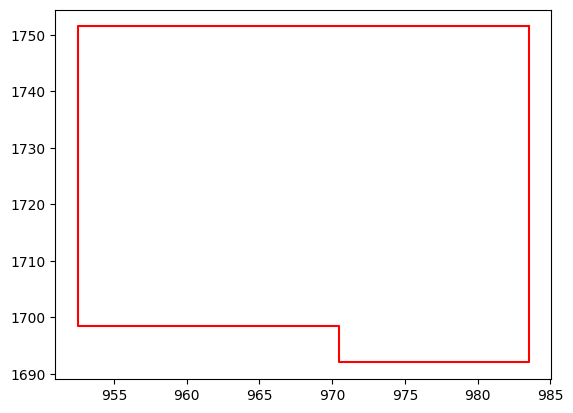

The script that saved this image:
from matplotlib import pyplot as plt
plt.rcParams['font.sans-serif']=['SimHei']
plt.rcParams['axes.unicode_minus'] = False

def Pic(data):
    x = []
    for i in range(len(data)):
        x.append(data[i][0])
    y = []
    for i in range(len(data)):
        y.append(data[i][1])
    return x, y

def sample(data, sd):
    for i in range(len(data)):
        x, y = Pic(data[i])
        x.append(x[0])  # 增加第一个坐标使得矩形封闭
        y.append(y[0])

        plt.plot(x, y, c='r')

    x.append(x[1])

    y.append(y[1])


    # 求两条邻边的向量
    new_data = []
    Qi_x_list = []
    Qi_y_list = []
    for i in range(len(x)):
        if i < (len(x) - 2):
            # print("=========")
            # print(x[i],y[i])
            # print(x[i+1], y[i+1])
            # 求边的长度
            d1 = ((x[i + 1] - x[i]) ** 2 + (y[i + 1] - y[i]) ** 2) ** 0.5
            d2 = ((x[i + 1] - x[i + 2]) ** 2 + (y[i + 1] - y[i + 2]) ** 2) ** 0.5
            # 两条边的夹角
            # 内积ab,sinA
            # ab=(x[i+1]-x[i])*(y[i+1]-y[i])+(x[i+1]-x[i+2])*(y[i+1]-y[i+2])
            ab = (x[i + 1] - x[i]) * (x[i + 1] - x[i + 2]) + (y[i + 1] - y[i]) * (y[i + 1] - y[i + 2])
            cosA = ab / (d1 * d2)

            if cosA > 0:

                sinA = (1 - cosA ** 2) ** 0.5

                # 向量V1,V2的坐标
                dv1 = sd / sinA  # V1,V2长度相等
                v1_x = (dv1 / d1) * (x[i + 1] - x[i])
                v1_y = (dv1 / d1) * (y[i + 1] - y[i])
                v2_x = (dv1 / d2) * (x[i + 1] - x[i + 2])
                v2_y = (dv1 / d2) * (y[i + 1] - y[i + 2])
                PiQi_x = v1_x + v2_x
                PiQi_y = v1_y + v2_y
                Qi_x = PiQi_x + x[i + 1]
                Qi_x_list.append(Qi_x)
                Qi_y = PiQi_y + y[i + 1]
                Qi_y_list.append(Qi_y)
                # new_data.append(zip(Qi_x, Qi_y))
            elif cosA <= 0:
                # x[]
                # 判断凹凸点（叉积）
                P1P3_x = x[i + 2] - x[i]
                P1P3_y = y[i + 2] - y[i]
                P1P2_x = x[i + 1] - x[i]
                P1P2_y = y[i + 1] - y[i]
                # P=P1P3 x P1P2
                P = (P1P3_y * P1P2_x) - (P1P3_x * P1P2_y)
                # 为凹时
                if P > 0:
                    sinA = -((1 - cosA ** 2) ** 0.5)

                    # 向量V1,V2的坐标
                    dv1 = sd / sinA  # V1,V2长度相等
                    v1_x = (dv1 / d1) * (x[i + 1] - x[i])
                    v1_y = (dv1 / d1) * (y[i + 1] - y[i])
                    v2_x = (dv1 / d2) * (x[i + 1] - x[i + 2])
                    v2_y = (dv1 / d2) * (y[i + 1] - y[i + 2])
                    PiQi_x = v1_x + v2_x
                    PiQi_y = v1_y + v2_y
                    Qi_x = PiQi_x + x[i + 1]
                    Qi_x_list.append(Qi_x)
                    Qi_y = PiQi_y + y[i + 1]
                    Qi_y_list.append(Qi_y)
                elif P < 0:
                    sinA = -((1 - cosA ** 2) ** 0.5)

                    # 向量V1,V2的坐标
                    dv1 = -sd / sinA  # V1,V2长度相等
                    v1_x = (dv1 / d1) * (x[i + 1] - x[i])
                    v1_y = (dv1 / d1) * (y[i + 1] - y[i])
                    v2_x = (dv1 / d2) * (x[i + 1] - x[i + 2])
                    v2_y = (dv1 / d2) * (y[i + 1] - y[i + 2])
                    PiQi_x = v1_x + v2_x
                    PiQi_y = v1_y + v2_y
                    Qi_x = PiQi_x + x[i + 1]
                    Qi_x_list.append(Qi_x)
                    Qi_y = PiQi_y + y[i + 1]
                    Qi_y_list.append(Qi_y)
            # elif cosA == 0:
            #     sinA = 1
            #     # print('sinA')
            #     # print(sinA)
            #     # 向量V1,V2的坐标
            #     dv1 = sd / sinA  # V1,V2长度相等
            #     v1_x = (dv1 / d1) * (x[i + 1] - x[i])
            #     v1_y = (dv1 / d1) * (y[i + 1] - y[i])
            #     v2_x = (dv1 / d2) * (x[i + 1] - x[i + 2])
            #     v2_y = (dv1 / d2) * (y[i + 1] - y[i + 2])
            #     PiQi_x = v1_x + v2_x
            #     PiQi_y = v1_y + v2_y
            #     Qi_x = PiQi_x + x[i + 1]
            #     Qi_x_list.append(Qi_x)
            #     Qi_y = PiQi_y + y[i + 1]
            #     Qi_y_list.append(Qi_y)
            #     # new_data.append(zip(Qi_x, Qi_y))
    Qi_x_list.append(Qi_x_list[0])
    Qi_y_list.append(Qi_y_list[0])
    # print(Qi_x_list)
    # print(Qi_y_list)
    # plt.plot(Qi_x_list, Qi_y_list)
    # plt.show()

    return Qi_x_list,Qi_y_list


if __name__ == '__main__':
    data=[[(983.5,1751.5),(952.5,1751.5),(952.5,1698.5),(970.5,1698.5),(970.5,1692.0),(983.5,1692.0)]]
    # data = [[(10, 10), (10, 20), (15, 20), (15, 17), (30, 15), (25, 0), (20, 12)]]
    sd = 5  # 安全距离
    sample(data, sd)

